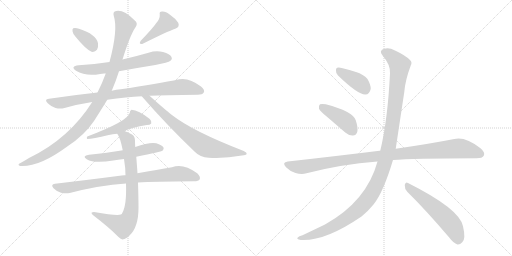
t = 0.00 s
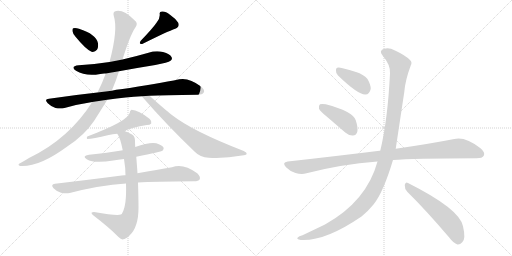
t = 2.44 s
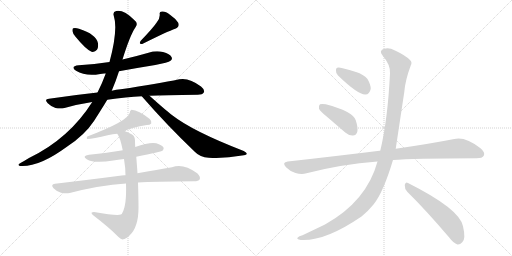
t = 4.87 s
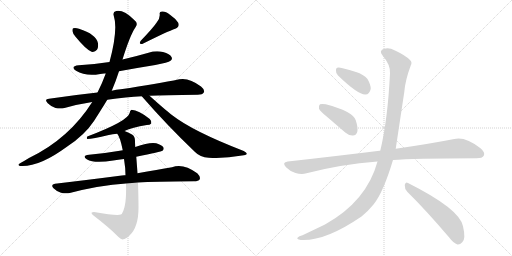
t = 7.30 s
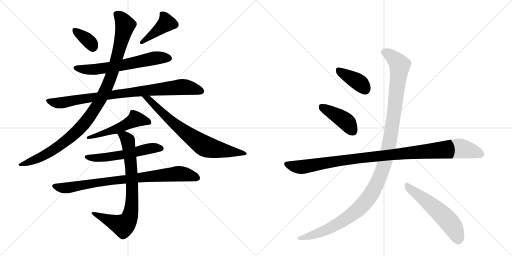
t = 9.74 s
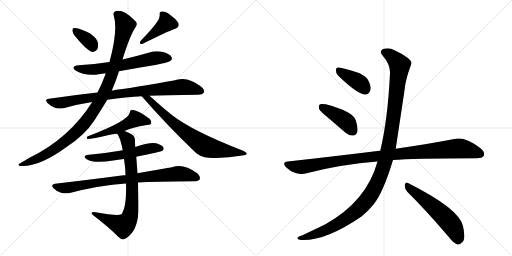
t = 12.17 s

The animated SVG that drew these frames (rendered in a browser with its animation timeline set to each time). Animation: 15 CSS @keyframes rules; one cycle of 12.17 s.

<svg version="1.1" viewBox="0 0 2048 1024" xmlns="http://www.w3.org/2000/svg">
  <g stroke="lightgray" stroke-dasharray="1,1" stroke-width="1" transform="scale(4, 4)">
    <line x1="0" y1="0" x2="256" y2="256"></line>
    <line x1="256" y1="0" x2="0" y2="256"></line>
    <line x1="128" y1="0" x2="128" y2="256"></line>
    <line x1="0" y1="128" x2="256" y2="128"></line>
    <line x1="256" y1="0" x2="512" y2="256"></line>
    <line x1="512" y1="0" x2="256" y2="256"></line>
    <line x1="384" y1="0" x2="384" y2="256"></line>
    <line x1="256" y1="128" x2="512" y2="128"></line>
  </g>
<g transform="scale(1, -1) translate(0, -850)">
   <style type="text/css">
    @keyframes keyframes0 {
      from {
       stroke: black;
       stroke-dashoffset: 356;
       stroke-width: 128;
       }
       54% {
       animation-timing-function: step-end;
       stroke: black;
       stroke-dashoffset: 0;
       stroke-width: 128;
       }
       to {
       stroke: black;
       stroke-width: 1024;
       }
       }
       #make-me-a-hanzi-animation-0 {
         animation: keyframes0 0.539714s both;
         animation-delay: 0.000000s;
         animation-timing-function: linear;
       }
    @keyframes keyframes1 {
      from {
       stroke: black;
       stroke-dashoffset: 410;
       stroke-width: 128;
       }
       57% {
       animation-timing-function: step-end;
       stroke: black;
       stroke-dashoffset: 0;
       stroke-width: 128;
       }
       to {
       stroke: black;
       stroke-width: 1024;
       }
       }
       #make-me-a-hanzi-animation-1 {
         animation: keyframes1 0.583659s both;
         animation-delay: 0.539714s;
         animation-timing-function: linear;
       }
    @keyframes keyframes2 {
      from {
       stroke: black;
       stroke-dashoffset: 626;
       stroke-width: 128;
       }
       67% {
       animation-timing-function: step-end;
       stroke: black;
       stroke-dashoffset: 0;
       stroke-width: 128;
       }
       to {
       stroke: black;
       stroke-width: 1024;
       }
       }
       #make-me-a-hanzi-animation-2 {
         animation: keyframes2 0.759440s both;
         animation-delay: 1.123372s;
         animation-timing-function: linear;
       }
    @keyframes keyframes3 {
      from {
       stroke: black;
       stroke-dashoffset: 873;
       stroke-width: 128;
       }
       74% {
       animation-timing-function: step-end;
       stroke: black;
       stroke-dashoffset: 0;
       stroke-width: 128;
       }
       to {
       stroke: black;
       stroke-width: 1024;
       }
       }
       #make-me-a-hanzi-animation-3 {
         animation: keyframes3 0.960449s both;
         animation-delay: 1.882812s;
         animation-timing-function: linear;
       }
    @keyframes keyframes4 {
      from {
       stroke: black;
       stroke-dashoffset: 1046;
       stroke-width: 128;
       }
       77% {
       animation-timing-function: step-end;
       stroke: black;
       stroke-dashoffset: 0;
       stroke-width: 128;
       }
       to {
       stroke: black;
       stroke-width: 1024;
       }
       }
       #make-me-a-hanzi-animation-4 {
         animation: keyframes4 1.101237s both;
         animation-delay: 2.843262s;
         animation-timing-function: linear;
       }
    @keyframes keyframes5 {
      from {
       stroke: black;
       stroke-dashoffset: 737;
       stroke-width: 128;
       }
       71% {
       animation-timing-function: step-end;
       stroke: black;
       stroke-dashoffset: 0;
       stroke-width: 128;
       }
       to {
       stroke: black;
       stroke-width: 1024;
       }
       }
       #make-me-a-hanzi-animation-5 {
         animation: keyframes5 0.849772s both;
         animation-delay: 3.944499s;
         animation-timing-function: linear;
       }
    @keyframes keyframes6 {
      from {
       stroke: black;
       stroke-dashoffset: 519;
       stroke-width: 128;
       }
       63% {
       animation-timing-function: step-end;
       stroke: black;
       stroke-dashoffset: 0;
       stroke-width: 128;
       }
       to {
       stroke: black;
       stroke-width: 1024;
       }
       }
       #make-me-a-hanzi-animation-6 {
         animation: keyframes6 0.672363s both;
         animation-delay: 4.794271s;
         animation-timing-function: linear;
       }
    @keyframes keyframes7 {
      from {
       stroke: black;
       stroke-dashoffset: 556;
       stroke-width: 128;
       }
       64% {
       animation-timing-function: step-end;
       stroke: black;
       stroke-dashoffset: 0;
       stroke-width: 128;
       }
       to {
       stroke: black;
       stroke-width: 1024;
       }
       }
       #make-me-a-hanzi-animation-7 {
         animation: keyframes7 0.702474s both;
         animation-delay: 5.466634s;
         animation-timing-function: linear;
       }
    @keyframes keyframes8 {
      from {
       stroke: black;
       stroke-dashoffset: 833;
       stroke-width: 128;
       }
       73% {
       animation-timing-function: step-end;
       stroke: black;
       stroke-dashoffset: 0;
       stroke-width: 128;
       }
       to {
       stroke: black;
       stroke-width: 1024;
       }
       }
       #make-me-a-hanzi-animation-8 {
         animation: keyframes8 0.927897s both;
         animation-delay: 6.169108s;
         animation-timing-function: linear;
       }
    @keyframes keyframes9 {
      from {
       stroke: black;
       stroke-dashoffset: 779;
       stroke-width: 128;
       }
       72% {
       animation-timing-function: step-end;
       stroke: black;
       stroke-dashoffset: 0;
       stroke-width: 128;
       }
       to {
       stroke: black;
       stroke-width: 1024;
       }
       }
       #make-me-a-hanzi-animation-9 {
         animation: keyframes9 0.883952s both;
         animation-delay: 7.097005s;
         animation-timing-function: linear;
       }
    @keyframes keyframes10 {
      from {
       stroke: black;
       stroke-dashoffset: 388;
       stroke-width: 128;
       }
       56% {
       animation-timing-function: step-end;
       stroke: black;
       stroke-dashoffset: 0;
       stroke-width: 128;
       }
       to {
       stroke: black;
       stroke-width: 1024;
       }
       }
       #make-me-a-hanzi-animation-10 {
         animation: keyframes10 0.565755s both;
         animation-delay: 7.980957s;
         animation-timing-function: linear;
       }
    @keyframes keyframes11 {
      from {
       stroke: black;
       stroke-dashoffset: 418;
       stroke-width: 128;
       }
       58% {
       animation-timing-function: step-end;
       stroke: black;
       stroke-dashoffset: 0;
       stroke-width: 128;
       }
       to {
       stroke: black;
       stroke-width: 1024;
       }
       }
       #make-me-a-hanzi-animation-11 {
         animation: keyframes11 0.590169s both;
         animation-delay: 8.546712s;
         animation-timing-function: linear;
       }
    @keyframes keyframes12 {
      from {
       stroke: black;
       stroke-dashoffset: 1039;
       stroke-width: 128;
       }
       77% {
       animation-timing-function: step-end;
       stroke: black;
       stroke-dashoffset: 0;
       stroke-width: 128;
       }
       to {
       stroke: black;
       stroke-width: 1024;
       }
       }
       #make-me-a-hanzi-animation-12 {
         animation: keyframes12 1.095540s both;
         animation-delay: 9.136882s;
         animation-timing-function: linear;
       }
    @keyframes keyframes13 {
      from {
       stroke: black;
       stroke-dashoffset: 1212;
       stroke-width: 128;
       }
       80% {
       animation-timing-function: step-end;
       stroke: black;
       stroke-dashoffset: 0;
       stroke-width: 128;
       }
       to {
       stroke: black;
       stroke-width: 1024;
       }
       }
       #make-me-a-hanzi-animation-13 {
         animation: keyframes13 1.236328s both;
         animation-delay: 10.232422s;
         animation-timing-function: linear;
       }
    @keyframes keyframes14 {
      from {
       stroke: black;
       stroke-dashoffset: 557;
       stroke-width: 128;
       }
       64% {
       animation-timing-function: step-end;
       stroke: black;
       stroke-dashoffset: 0;
       stroke-width: 128;
       }
       to {
       stroke: black;
       stroke-width: 1024;
       }
       }
       #make-me-a-hanzi-animation-14 {
         animation: keyframes14 0.703288s both;
         animation-delay: 11.468750s;
         animation-timing-function: linear;
       }
</style>
<path d="M 303 702 Q 342 654 366 643 Q 379 640 388 651 Q 394 661 392 677 Q 385 713 316 735 Q 303 739 293 737 Q 289 736 290 725 Q 291 715 303 702 Z" fill="lightgray"></path> 
<path d="M 626 759 Q 611 737 563 687 Q 553 672 569 674 Q 671 725 701 735 Q 720 742 713 759 Q 703 775 680 791 Q 661 806 648 804 Q 636 804 639 792 Q 640 774 626 759 Z" fill="lightgray"></path> 
<path d="M 476 565 Q 546 578 621 590 Q 673 600 682 607 Q 691 614 686 622 Q 680 635 652 642 Q 624 649 594 639 Q 542 624 490 612 L 438 602 Q 378 593 315 589 Q 279 585 304 567 Q 343 543 401 554 Q 411 557 423 556 L 476 565 Z" fill="lightgray"></path> 
<path d="M 598 467 Q 655 470 791 471 Q 810 471 815 480 Q 821 490 804 504 Q 756 541 717 533 Q 632 515 483 493 Q 465 492 447 487 L 390 480 Q 297 470 196 455 Q 175 454 191 437 Q 204 424 222 418 Q 241 414 258 418 Q 310 433 369 442 L 429 451 Q 507 463 567 465 L 598 467 Z" fill="lightgray"></path> 
<path d="M 447 487 Q 463 524 476 565 L 490 612 Q 520 709 542 741 Q 554 757 538 769 Q 495 812 465 806 Q 450 803 455 787 Q 473 732 438 602 L 423 556 Q 410 520 390 480 L 369 442 Q 276 295 116 218 Q 100 208 82 198 Q 67 191 80 186 Q 155 180 269 264 Q 339 310 376 366 Q 418 432 429 451 L 447 487 Z" fill="lightgray"></path> 
<path d="M 567 465 Q 667 350 779 243 Q 800 221 835 219 Q 899 215 968 228 Q 984 229 987 234 Q 988 240 975 246 Q 771 325 689 389 Q 665 407 598 467 C 576 487 547 488 567 465 Z" fill="lightgray"></path> 
<path d="M 498 326 Q 528 341 587 350 Q 600 350 605 356 Q 608 365 599 374 Q 554 410 526 411 Q 519 408 519 399 Q 513 366 349 304 Q 345 297 349 294 Q 370 294 435 310 Q 450 313 469 315 L 498 326 Z" fill="lightgray"></path> 
<path d="M 545 223 Q 645 244 650 247 Q 657 254 654 260 Q 648 270 625 277 Q 600 283 541 262 L 491 249 Q 484 249 479 247 Q 422 237 356 231 Q 326 227 347 213 Q 377 195 453 208 Q 472 212 496 214 L 545 223 Z" fill="lightgray"></path> 
<path d="M 552 120 Q 615 124 776 125 Q 794 125 799 133 Q 803 143 789 157 Q 732 199 688 181 Q 631 171 550 157 L 502 149 Q 495 150 487 148 Q 364 132 220 115 Q 201 112 214 97 Q 227 84 244 79 Q 263 75 279 78 Q 397 109 504 116 L 552 120 Z" fill="lightgray"></path> 
<path d="M 504 116 Q 507 28 489 -2 Q 488 -6 483 -8 Q 468 -14 376 2 Q 369 2 366 -1 Q 365 -5 374 -12 Q 438 -61 474 -98 Q 486 -110 493 -107 Q 502 -107 518 -92 Q 554 -59 554 19 Q 554 55 552 120 L 550 157 Q 547 200 545 223 L 541 262 Q 540 275 540 286 Q 540 305 528 312 Q 512 322 498 326 C 470 337 455 341 469 315 Q 481 300 491 249 L 496 214 Q 502 178 502 149 L 504 116 Z" fill="lightgray"></path> 
<path d="M 1352 548 Q 1433 470 1462 472 Q 1478 472 1483 495 Q 1483 511 1470 534 Q 1454 553 1424 562 Q 1375 578 1355 580 Q 1343 581 1344 567 Q 1343 557 1352 548 Z" fill="lightgray"></path> 
<path d="M 1309 382 L 1381 320 Q 1396 307 1412 308 Q 1424 308 1429 322 Q 1433 338 1423 369 Q 1411 405 1303 433 Q 1287 436 1280 433 Q 1274 429 1276 415 Q 1280 405 1309 382 Z" fill="lightgray"></path> 
<path d="M 1572 210 Q 1647 216 1906 217 Q 1930 217 1935 227 Q 1942 240 1922 257 Q 1861 305 1817 294 Q 1726 276 1583 255 L 1521 247 Q 1520 248 1518 247 Q 1349 226 1151 204 Q 1126 201 1144 181 Q 1160 165 1182 158 Q 1207 151 1226 157 Q 1365 193 1510 204 L 1572 210 Z" fill="lightgray"></path> 
<path d="M 1510 204 Q 1467 45 1300 -48 L 1210 -91 Q 1195 -95 1191 -100 Q 1184 -106 1203 -110 Q 1300 -116 1446 -16 Q 1473 6 1494 32 Q 1533 80 1572 210 L 1583 255 Q 1583 256 1617 481 Q 1621 530 1643 588 Q 1650 601 1640 610 Q 1621 629 1580 648 Q 1556 661 1537 655 Q 1513 648 1531 627 Q 1562 591 1560 557 Q 1551 371 1521 247 L 1510 204 Z" fill="lightgray"></path> 
<path d="M 1629 83 Q 1705 8 1796 -99 Q 1814 -123 1830 -128 Q 1840 -129 1849 -119 Q 1864 -106 1852 -55 Q 1839 14 1632 118 Q 1622 125 1619 110 Q 1618 95 1629 83 Z" fill="lightgray"></path> 
      <clipPath id="make-me-a-hanzi-clip-0">
      <path d="M 303 702 Q 342 654 366 643 Q 379 640 388 651 Q 394 661 392 677 Q 385 713 316 735 Q 303 739 293 737 Q 289 736 290 725 Q 291 715 303 702 Z" fill="lightgray"></path>
      </clipPath>
      <path clip-path="url(#make-me-a-hanzi-clip-0)" d="M 299 729 L 357 685 L 371 662 " fill="none" id="make-me-a-hanzi-animation-0" stroke-dasharray="228 456" stroke-linecap="round"></path>

      <clipPath id="make-me-a-hanzi-clip-1">
      <path d="M 626 759 Q 611 737 563 687 Q 553 672 569 674 Q 671 725 701 735 Q 720 742 713 759 Q 703 775 680 791 Q 661 806 648 804 Q 636 804 639 792 Q 640 774 626 759 Z" fill="lightgray"></path>
      </clipPath>
      <path clip-path="url(#make-me-a-hanzi-clip-1)" d="M 652 792 L 667 759 L 576 685 " fill="none" id="make-me-a-hanzi-animation-1" stroke-dasharray="282 564" stroke-linecap="round"></path>

      <clipPath id="make-me-a-hanzi-clip-2">
      <path d="M 476 565 Q 546 578 621 590 Q 673 600 682 607 Q 691 614 686 622 Q 680 635 652 642 Q 624 649 594 639 Q 542 624 490 612 L 438 602 Q 378 593 315 589 Q 279 585 304 567 Q 343 543 401 554 Q 411 557 423 556 L 476 565 Z" fill="lightgray"></path>
      </clipPath>
      <path clip-path="url(#make-me-a-hanzi-clip-2)" d="M 307 579 L 376 572 L 453 582 L 619 618 L 672 618 " fill="none" id="make-me-a-hanzi-animation-2" stroke-dasharray="498 996" stroke-linecap="round"></path>

      <clipPath id="make-me-a-hanzi-clip-3">
      <path d="M 598 467 Q 655 470 791 471 Q 810 471 815 480 Q 821 490 804 504 Q 756 541 717 533 Q 632 515 483 493 Q 465 492 447 487 L 390 480 Q 297 470 196 455 Q 175 454 191 437 Q 204 424 222 418 Q 241 414 258 418 Q 310 433 369 442 L 429 451 Q 507 463 567 465 L 598 467 Z" fill="lightgray"></path>
      </clipPath>
      <path clip-path="url(#make-me-a-hanzi-clip-3)" d="M 193 446 L 249 439 L 495 479 L 717 502 L 755 500 L 803 486 " fill="none" id="make-me-a-hanzi-animation-3" stroke-dasharray="745 1490" stroke-linecap="round"></path>

      <clipPath id="make-me-a-hanzi-clip-4">
      <path d="M 447 487 Q 463 524 476 565 L 490 612 Q 520 709 542 741 Q 554 757 538 769 Q 495 812 465 806 Q 450 803 455 787 Q 473 732 438 602 L 423 556 Q 410 520 390 480 L 369 442 Q 276 295 116 218 Q 100 208 82 198 Q 67 191 80 186 Q 155 180 269 264 Q 339 310 376 366 Q 418 432 429 451 L 447 487 Z" fill="lightgray"></path>
      </clipPath>
      <path clip-path="url(#make-me-a-hanzi-clip-4)" d="M 466 793 L 485 777 L 500 747 L 443 540 L 383 419 L 309 325 L 249 274 L 186 233 L 86 191 " fill="none" id="make-me-a-hanzi-animation-4" stroke-dasharray="918 1836" stroke-linecap="round"></path>

      <clipPath id="make-me-a-hanzi-clip-5">
      <path d="M 567 465 Q 667 350 779 243 Q 800 221 835 219 Q 899 215 968 228 Q 984 229 987 234 Q 988 240 975 246 Q 771 325 689 389 Q 665 407 598 467 C 576 487 547 488 567 465 Z" fill="lightgray"></path>
      </clipPath>
      <path clip-path="url(#make-me-a-hanzi-clip-5)" d="M 575 462 L 599 452 L 690 361 L 817 266 L 884 249 L 982 235 " fill="none" id="make-me-a-hanzi-animation-5" stroke-dasharray="609 1218" stroke-linecap="round"></path>

      <clipPath id="make-me-a-hanzi-clip-6">
      <path d="M 498 326 Q 528 341 587 350 Q 600 350 605 356 Q 608 365 599 374 Q 554 410 526 411 Q 519 408 519 399 Q 513 366 349 304 Q 345 297 349 294 Q 370 294 435 310 Q 450 313 469 315 L 498 326 Z" fill="lightgray"></path>
      </clipPath>
      <path clip-path="url(#make-me-a-hanzi-clip-6)" d="M 597 361 L 541 374 L 461 331 L 373 304 L 361 306 L 353 299 " fill="none" id="make-me-a-hanzi-animation-6" stroke-dasharray="391 782" stroke-linecap="round"></path>

      <clipPath id="make-me-a-hanzi-clip-7">
      <path d="M 545 223 Q 645 244 650 247 Q 657 254 654 260 Q 648 270 625 277 Q 600 283 541 262 L 491 249 Q 484 249 479 247 Q 422 237 356 231 Q 326 227 347 213 Q 377 195 453 208 Q 472 212 496 214 L 545 223 Z" fill="lightgray"></path>
      </clipPath>
      <path clip-path="url(#make-me-a-hanzi-clip-7)" d="M 349 223 L 377 218 L 440 222 L 588 255 L 645 256 " fill="none" id="make-me-a-hanzi-animation-7" stroke-dasharray="428 856" stroke-linecap="round"></path>

      <clipPath id="make-me-a-hanzi-clip-8">
      <path d="M 552 120 Q 615 124 776 125 Q 794 125 799 133 Q 803 143 789 157 Q 732 199 688 181 Q 631 171 550 157 L 502 149 Q 495 150 487 148 Q 364 132 220 115 Q 201 112 214 97 Q 227 84 244 79 Q 263 75 279 78 Q 397 109 504 116 L 552 120 Z" fill="lightgray"></path>
      </clipPath>
      <path clip-path="url(#make-me-a-hanzi-clip-8)" d="M 218 106 L 271 99 L 481 131 L 719 156 L 789 138 " fill="none" id="make-me-a-hanzi-animation-8" stroke-dasharray="705 1410" stroke-linecap="round"></path>

      <clipPath id="make-me-a-hanzi-clip-9">
      <path d="M 504 116 Q 507 28 489 -2 Q 488 -6 483 -8 Q 468 -14 376 2 Q 369 2 366 -1 Q 365 -5 374 -12 Q 438 -61 474 -98 Q 486 -110 493 -107 Q 502 -107 518 -92 Q 554 -59 554 19 Q 554 55 552 120 L 550 157 Q 547 200 545 223 L 541 262 Q 540 275 540 286 Q 540 305 528 312 Q 512 322 498 326 C 470 337 455 341 469 315 Q 481 300 491 249 L 496 214 Q 502 178 502 149 L 504 116 Z" fill="lightgray"></path>
      </clipPath>
      <path clip-path="url(#make-me-a-hanzi-clip-9)" d="M 477 315 L 509 292 L 517 253 L 529 110 L 526 10 L 518 -19 L 500 -47 L 489 -52 L 373 -5 " fill="none" id="make-me-a-hanzi-animation-9" stroke-dasharray="651 1302" stroke-linecap="round"></path>

      <clipPath id="make-me-a-hanzi-clip-10">
      <path d="M 1352 548 Q 1433 470 1462 472 Q 1478 472 1483 495 Q 1483 511 1470 534 Q 1454 553 1424 562 Q 1375 578 1355 580 Q 1343 581 1344 567 Q 1343 557 1352 548 Z" fill="lightgray"></path>
      </clipPath>
      <path clip-path="url(#make-me-a-hanzi-clip-10)" d="M 1353 570 L 1436 520 L 1460 494 " fill="none" id="make-me-a-hanzi-animation-10" stroke-dasharray="260 520" stroke-linecap="round"></path>

      <clipPath id="make-me-a-hanzi-clip-11">
      <path d="M 1309 382 L 1381 320 Q 1396 307 1412 308 Q 1424 308 1429 322 Q 1433 338 1423 369 Q 1411 405 1303 433 Q 1287 436 1280 433 Q 1274 429 1276 415 Q 1280 405 1309 382 Z" fill="lightgray"></path>
      </clipPath>
      <path clip-path="url(#make-me-a-hanzi-clip-11)" d="M 1286 425 L 1380 367 L 1412 326 " fill="none" id="make-me-a-hanzi-animation-11" stroke-dasharray="290 580" stroke-linecap="round"></path>

      <clipPath id="make-me-a-hanzi-clip-12">
      <path d="M 1572 210 Q 1647 216 1906 217 Q 1930 217 1935 227 Q 1942 240 1922 257 Q 1861 305 1817 294 Q 1726 276 1583 255 L 1521 247 Q 1520 248 1518 247 Q 1349 226 1151 204 Q 1126 201 1144 181 Q 1160 165 1182 158 Q 1207 151 1226 157 Q 1365 193 1510 204 L 1572 210 Z" fill="lightgray"></path>
      </clipPath>
      <path clip-path="url(#make-me-a-hanzi-clip-12)" d="M 1148 192 L 1206 182 L 1412 215 L 1829 256 L 1881 249 L 1922 234 " fill="none" id="make-me-a-hanzi-animation-12" stroke-dasharray="911 1822" stroke-linecap="round"></path>

      <clipPath id="make-me-a-hanzi-clip-13">
      <path d="M 1510 204 Q 1467 45 1300 -48 L 1210 -91 Q 1195 -95 1191 -100 Q 1184 -106 1203 -110 Q 1300 -116 1446 -16 Q 1473 6 1494 32 Q 1533 80 1572 210 L 1583 255 Q 1583 256 1617 481 Q 1621 530 1643 588 Q 1650 601 1640 610 Q 1621 629 1580 648 Q 1556 661 1537 655 Q 1513 648 1531 627 Q 1562 591 1560 557 Q 1551 371 1521 247 L 1510 204 Z" fill="lightgray"></path>
      </clipPath>
      <path clip-path="url(#make-me-a-hanzi-clip-13)" d="M 1538 640 L 1575 618 L 1594 596 L 1598 575 L 1558 280 L 1542 209 L 1512 126 L 1466 47 L 1391 -21 L 1289 -76 L 1198 -103 " fill="none" id="make-me-a-hanzi-animation-13" stroke-dasharray="1084 2168" stroke-linecap="round"></path>

      <clipPath id="make-me-a-hanzi-clip-14">
      <path d="M 1629 83 Q 1705 8 1796 -99 Q 1814 -123 1830 -128 Q 1840 -129 1849 -119 Q 1864 -106 1852 -55 Q 1839 14 1632 118 Q 1622 125 1619 110 Q 1618 95 1629 83 Z" fill="lightgray"></path>
      </clipPath>
      <path clip-path="url(#make-me-a-hanzi-clip-14)" d="M 1631 104 L 1724 32 L 1789 -29 L 1814 -61 L 1832 -111 " fill="none" id="make-me-a-hanzi-animation-14" stroke-dasharray="429 858" stroke-linecap="round"></path>

</g>
</svg>
